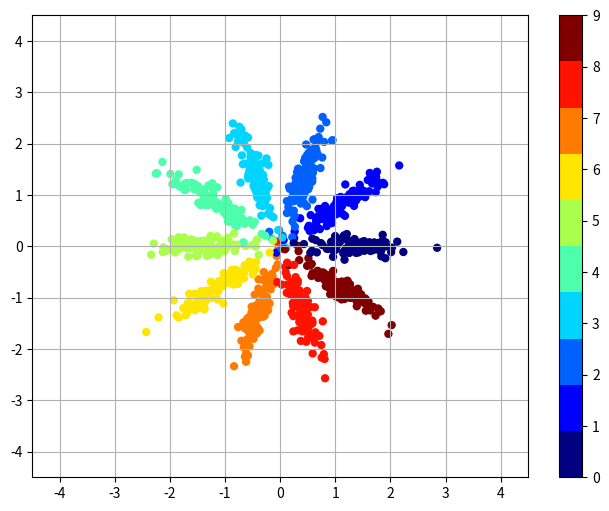

This chart was generated by the following Python code:
import numpy as np
from math import cos, sin
import matplotlib.pyplot as plt
def discrete_cmap(N, base_cmap=None):
    # Note that if base_cmap is a string or None, you can simply do
    #    return plt.cm.get_cmap(base_cmap, N)
    # The following works for string, None, or a colormap instance:

    base = plt.cm.get_cmap(base_cmap)
    color_list = base(np.linspace(0, 1, N))
    cmap_name = base.name + str(N)
    return base.from_list(cmap_name, color_list, N)
def gaussian_mixture(batch_size, n_dim=2, n_labels=10, x_var=0.5, y_var=0.1, label_indices=None):
    if n_dim != 2:
        raise Exception("n_dim must be 2.")

    def sample(x, y, label, n_labels):
        shift = 1.4
        r = 2.0 * np.pi / float(n_labels) * float(label)
        new_x = x * cos(r) - y * sin(r)
        new_y = x * sin(r) + y * cos(r)
        new_x += shift * cos(r)
        new_y += shift * sin(r)
        return np.array([new_x, new_y]).reshape((2,))

    x = np.random.normal(0, x_var, (batch_size, (int)(n_dim/2)))
    y = np.random.normal(0, y_var, (batch_size, (int)(n_dim/2)))
    z = np.empty((batch_size, n_dim), dtype=np.float32)
    for batch in range(batch_size):
        for zi in range((int)(n_dim/2)):
            if label_indices is not None:
                z[batch, zi*2:zi*2+2] = sample(x[batch, zi], y[batch, zi], label_indices[batch], n_labels)
            else:
                z[batch, zi*2:zi*2+2] = sample(x[batch, zi], y[batch, zi], np.random.randint(0, n_labels), n_labels)

    return z
batch_size = 1000
z_id_ = np.random.randint(0,10,size=[batch_size])
z = gaussian_mixture(batch_size,2, label_indices=z_id_)
plt.figure(figsize=(8, 6))
plt.scatter(z[:, 0], z[:, 1], c=z_id_, marker='o', edgecolor='none',
            cmap=discrete_cmap(10, 'jet')
            )
plt.colorbar(ticks=range(10))
plt.grid(True)
axes = plt.gca()
axes.set_xlim([-4.5, 4.5])
axes.set_ylim([-4.5, 4.5])
plt.show()